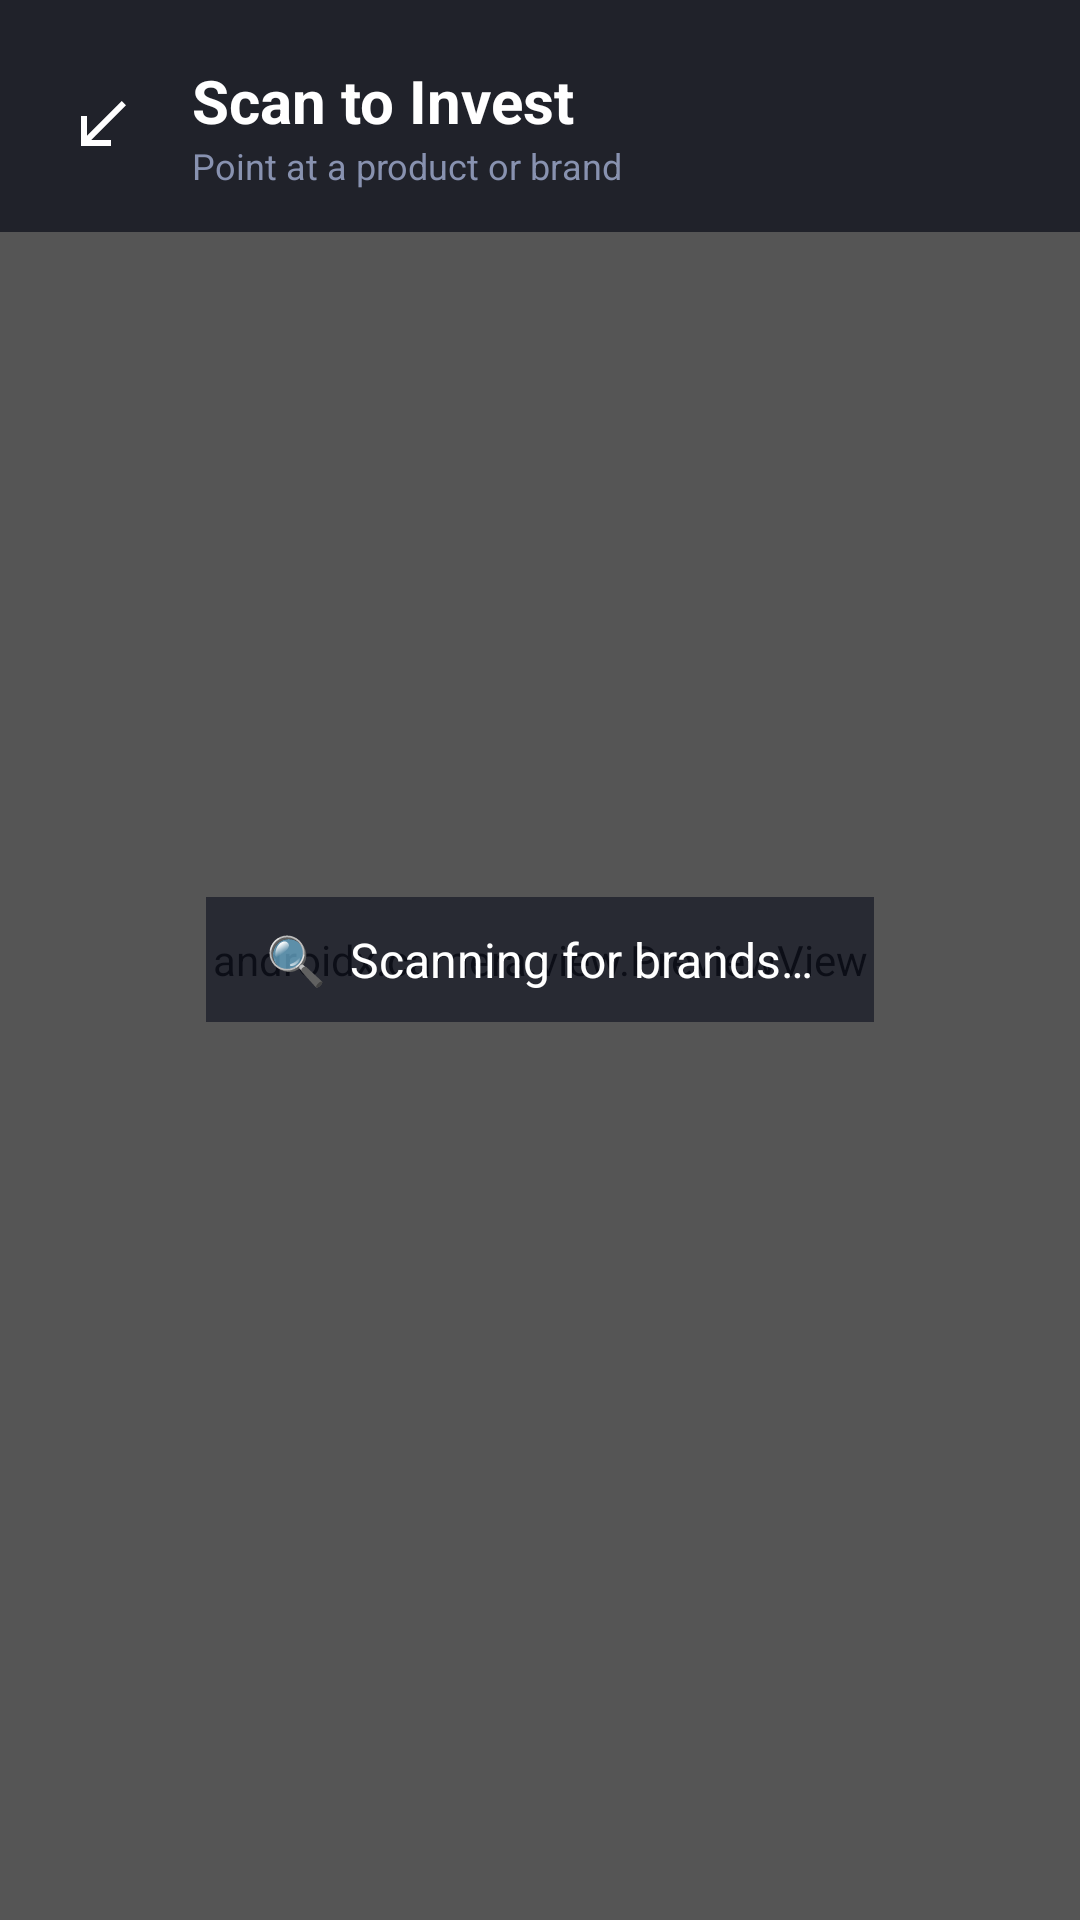

Android layout source for this screen:
<!-- AndroidManifest.xml: application theme Theme.ApexPay -->
<!-- res/layout/fragment_scan.xml -->
<?xml version="1.0" encoding="utf-8"?>
<FrameLayout xmlns:android="http://schemas.android.com/apk/res/android"
    xmlns:app="http://schemas.android.com/apk/res-auto"
    android:layout_width="match_parent"
    android:layout_height="match_parent"
    android:background="@color/brokerage_bg">


    <androidx.camera.view.PreviewView
        android:id="@+id/previewView"
        android:layout_width="match_parent"
        android:layout_height="match_parent" />


    <View
        android:layout_width="match_parent"
        android:layout_height="match_parent"
        android:background="#55000000" />


    <LinearLayout
        android:layout_width="match_parent"
        android:layout_height="wrap_content"
        android:orientation="horizontal"
        android:gravity="center_vertical"
        android:background="#BB0D0F1A"
        android:paddingHorizontal="16dp"
        android:paddingTop="20dp"
        android:paddingBottom="14dp">

        <ImageButton
            android:id="@+id/btnScanBack"
            android:layout_width="36dp"
            android:layout_height="36dp"
            android:src="@drawable/ic_receive"
            android:background="@android:color/transparent"
            android:layout_marginEnd="12dp"
            app:tint="#FFFFFF"
            android:contentDescription="Back" />

        <LinearLayout
            android:layout_width="0dp"
            android:layout_height="wrap_content"
            android:layout_weight="1"
            android:orientation="vertical">

            <TextView
                android:layout_width="wrap_content"
                android:layout_height="wrap_content"
                android:text="Scan to Invest"
                android:textSize="20sp"
                android:textStyle="bold"
                android:textColor="#FFFFFF" />

            <TextView
                android:layout_width="wrap_content"
                android:layout_height="wrap_content"
                android:text="Point at a product or brand"
                android:textSize="12sp"
                android:textColor="#8892B0" />

        </LinearLayout>

    </LinearLayout>


    <TextView
        android:id="@+id/tvScanHint"
        android:layout_width="wrap_content"
        android:layout_height="wrap_content"
        android:layout_gravity="center"
        android:text="🔍  Scanning for brands…"
        android:textSize="16sp"
        android:textColor="#FFFFFF"
        android:background="#AA131523"
        android:paddingHorizontal="20dp"
        android:paddingVertical="10dp" />


    <com.google.android.material.card.MaterialCardView
        android:id="@+id/cardScanResult"
        android:layout_width="match_parent"
        android:layout_height="wrap_content"
        android:layout_gravity="bottom"
        android:layout_margin="16dp"
        app:cardBackgroundColor="#DD131523"
        app:cardCornerRadius="20dp"
        app:cardElevation="8dp"
        app:strokeWidth="0dp"
        android:visibility="gone">

        <LinearLayout
            android:layout_width="match_parent"
            android:layout_height="wrap_content"
            android:orientation="vertical"
            android:padding="20dp">

            <TextView
                android:id="@+id/tvDetectedAsset"
                android:layout_width="wrap_content"
                android:layout_height="wrap_content"
                android:text="Detected →"
                android:textSize="16sp"
                android:textStyle="bold"
                android:textColor="#FFFFFF"
                android:layout_marginBottom="4dp" />

            <TextView
                android:id="@+id/tvDetectedPrice"
                android:layout_width="wrap_content"
                android:layout_height="wrap_content"
                android:text="$0.00 per unit"
                android:textSize="14sp"
                android:textColor="#8892B0"
                android:layout_marginBottom="16dp" />

            <LinearLayout
                android:layout_width="match_parent"
                android:layout_height="wrap_content"
                android:orientation="horizontal">

                <Button
                    android:id="@+id/btnBuyDetected"
                    android:layout_width="0dp"
                    android:layout_height="48dp"
                    android:layout_weight="1"
                    android:text="Buy Now"
                    android:textColor="#FFFFFF"
                    android:background="@drawable/bg_confirm_btn"
                    android:layout_marginEnd="8dp" />

                <Button
                    android:id="@+id/btnRescan"
                    android:layout_width="0dp"
                    android:layout_height="48dp"
                    android:layout_weight="1"
                    android:text="Rescan"
                    android:textColor="#8892B0"
                    android:background="@drawable/bg_tab_inactive" />

            </LinearLayout>

        </LinearLayout>

    </com.google.android.material.card.MaterialCardView>


    <TextView
        android:id="@+id/tvScanResult"
        android:layout_width="wrap_content"
        android:layout_height="wrap_content"
        android:layout_gravity="center_horizontal|bottom"
        android:layout_marginBottom="180dp"
        android:textColor="#8892B0"
        android:textSize="12sp"
        android:visibility="gone" />

</FrameLayout>
<!-- resources referenced by this layout -->
<resources>
  <color name="brokerage_bg">#0D0F1A</color>
  <!-- drawable bg_confirm_btn (drawable) -->
  <?xml version="1.0" encoding="utf-8"?>
  <shape xmlns:android="http://schemas.android.com/apk/res/android"
      android:shape="rectangle">
      <solid android:color="#6366F1"/>
      <corners android:radius="14dp"/>
  </shape>
  <!-- drawable bg_tab_inactive (drawable) -->
  <?xml version="1.0" encoding="utf-8"?>
  <shape xmlns:android="http://schemas.android.com/apk/res/android"
      android:shape="rectangle">
      <solid android:color="#22253A"/>
      <corners android:radius="20dp"/>
  </shape>
  <!-- drawable ic_receive (drawable) -->
  <?xml version="1.0" encoding="utf-8"?>
  <vector xmlns:android="http://schemas.android.com/apk/res/android"
      android:width="24dp"
      android:height="24dp"
      android:viewportWidth="24"
      android:viewportHeight="24">
      <path
          android:fillColor="@android:color/white"
          android:pathData="M20,5.41L18.59,4 7,15.59V9H5v10h10v-2H8.41z" />
  </vector>
  <style name="Theme.ApexPay" parent="Base.Theme.ApexPay" />
  <style name="Base.Theme.ApexPay" parent="Theme.Material3.DayNight.NoActionBar">
          <item name="colorPrimary">#6366F1</item>
          <item name="colorPrimaryVariant">#4F52CC</item>
          <item name="colorOnPrimary">#FFFFFF</item>
          <item name="colorSurface">#131523</item>
          <item name="colorOnSurface">#FFFFFF</item>
          <item name="android:colorBackground">#0D0F1A</item>
          <item name="android:windowBackground">#0D0F1A</item>
          <item name="android:statusBarColor">#0D0F1A</item>
          <item name="android:navigationBarColor">#0D0F1A</item>
          <item name="colorError">#FF5252</item>
      </style>
</resources>
